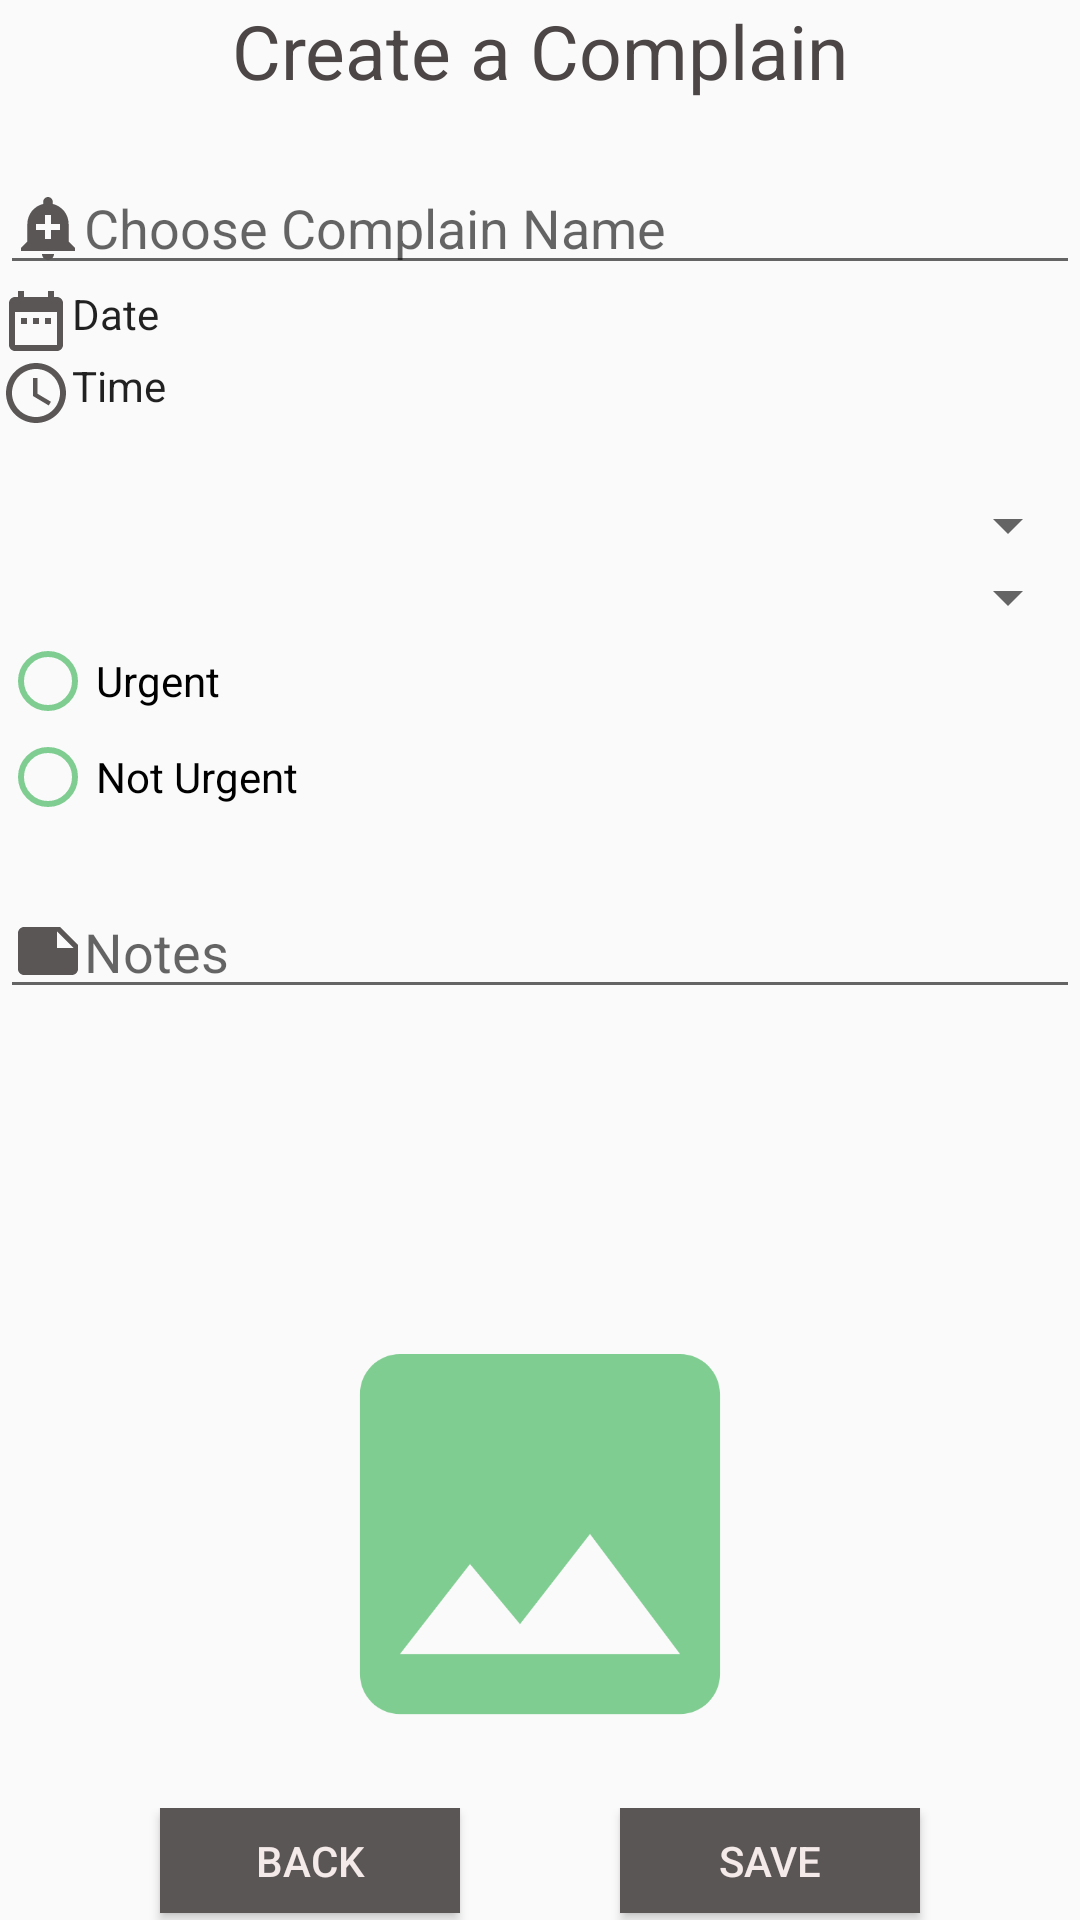

Here is an Android app screen rendered from its layout file. Give the layout XML and the strings, colors and styles it references.
<!-- AndroidManifest.xml: application theme AppTheme -->
<!-- res/layout/activity_create_complain.xml -->
<?xml version="1.0" encoding="utf-8"?>

<LinearLayout xmlns:android="http://schemas.android.com/apk/res/android"
    xmlns:app="http://schemas.android.com/apk/res-auto"
    xmlns:tools="http://schemas.android.com/tools"
    android:id="@+id/layout"
    android:layout_width="match_parent"
    android:layout_height="match_parent"
    android:gravity="center"
    android:orientation="vertical"
    tools:context=".createComplain">

    <LinearLayout
        android:layout_width="match_parent"
        android:layout_height="match_parent"
        android:layout_weight="3"
        android:orientation="vertical">

        <TextView
            android:id="@+id/tvC"
            android:layout_width="match_parent"
            android:layout_height="wrap_content"
            android:gravity="center"
            android:text="Create a Complain"
            android:textAppearance="@style/TextAppearance.AppCompat.Display1"
            android:textColor="@color/VeryDarkGrey"
            android:textSize="25dp" />

        <Space
            android:layout_width="match_parent"
            android:layout_height="20dp" />

        <EditText
            android:id="@+id/tvN"
            android:layout_width="match_parent"
            android:layout_height="wrap_content"
            android:drawableLeft="@drawable/ic_add_alert_black_24dp"
            android:ems="10"
            android:hint="Choose Complain Name"
            android:inputType="textPersonName" />

        <TextView
            android:id="@+id/tvD"
            android:layout_width="match_parent"
            android:layout_height="wrap_content"
            android:drawableLeft="@drawable/ic_date_range_black_24dp"
            android:text="Date"
            android:textAppearance="@style/TextAppearance.AppCompat.Body1" />

        <TextView
            android:id="@+id/tvT"
            android:layout_width="match_parent"
            android:layout_height="wrap_content"
            android:drawableLeft="@drawable/ic_access_time_black_24dp"
            android:text="Time"
            android:textAppearance="@style/TextAppearance.AppCompat.Body1" />

        <Space
            android:layout_width="match_parent"
            android:layout_height="20dp" />

        <Spinner
            android:id="@+id/spAr"
            android:layout_width="match_parent"
            android:layout_height="wrap_content" />

        <Spinner
            android:id="@+id/spCat"
            android:layout_width="match_parent"
            android:layout_height="wrap_content" />

        <RadioGroup
            android:id="@+id/rg1"
            android:layout_width="match_parent"
            android:layout_height="wrap_content">

            <RadioButton
                android:id="@+id/rb1"
                android:layout_width="match_parent"
                android:layout_height="wrap_content"
                android:buttonTint="@color/LightGreen"
                android:text="Urgent" />

            <RadioButton
                android:id="@+id/rb2"
                android:layout_width="match_parent"
                android:layout_height="wrap_content"
                android:buttonTint="@color/LightGreen"
                android:text="Not Urgent" />

        </RadioGroup>

        <Space
            android:layout_width="match_parent"
            android:layout_height="20dp" />

        <EditText
            android:id="@+id/etNo"
            android:layout_width="match_parent"
            android:layout_height="wrap_content"
            android:drawableLeft="@drawable/ic_note_black_24dp"
            android:ems="10"
            android:hint="Notes"
            android:inputType="textPersonName" />

    </LinearLayout>

    <LinearLayout
        android:layout_width="match_parent"
        android:layout_height="match_parent"
        android:layout_weight="6"
        android:orientation="vertical">

        <ImageView
            android:id="@+id/ivC"
            android:layout_width="160dp"
            android:layout_height="194dp"
            android:layout_gravity="center"
            app:srcCompat="@drawable/ic_insert_photo_black_24dp" />

    </LinearLayout>

    <LinearLayout
        android:layout_width="match_parent"
        android:layout_height="match_parent"
        android:layout_weight="8"
        android:orientation="horizontal">

        <Space
            android:layout_width="wrap_content"
            android:layout_height="wrap_content"
            android:layout_weight="1" />

        <Button
            android:id="@+id/bnB"
            android:layout_width="100dp"
            android:layout_height="35dp"
            android:background="@color/DarkGrey"
            android:onClick="Back"
            android:text="Back"
            android:textColor="@color/Egg" />

        <Space
            android:layout_width="wrap_content"
            android:layout_height="wrap_content"
            android:layout_weight="1" />

        <Button
            android:id="@+id/bnS"
            android:layout_width="100dp"
            android:layout_height="35dp"
            android:background="@color/DarkGrey"
            android:onClick="save"
            android:text="Save"
            android:textColor="@color/Egg" />

        <Space
            android:layout_width="wrap_content"
            android:layout_height="wrap_content"
            android:layout_weight="1" />
    </LinearLayout>

</LinearLayout>
<!-- resources referenced by this layout -->
<resources>
  <color name="DarkGrey">#5b5656</color>
  <color name="Egg">#f5eaea</color>
  <color name="LightGreen">#7fcd91</color>
  <color name="VeryDarkGrey">#4d4646</color>
  <!-- drawable ic_access_time_black_24dp (drawable) -->
  <vector android:height="24dp" android:tint="#5B5656"
      android:viewportHeight="24.0" android:viewportWidth="24.0"
      android:width="24dp" xmlns:android="http://schemas.android.com/apk/res/android">
      <path android:fillColor="#FF000000" android:pathData="M11.99,2C6.47,2 2,6.48 2,12s4.47,10 9.99,10C17.52,22 22,17.52 22,12S17.52,2 11.99,2zM12,20c-4.42,0 -8,-3.58 -8,-8s3.58,-8 8,-8 8,3.58 8,8 -3.58,8 -8,8zM12.5,7H11v6l5.25,3.15 0.75,-1.23 -4.5,-2.67z"/>
  </vector>
  <!-- drawable ic_add_alert_black_24dp (drawable) -->
  <vector android:height="24dp" android:tint="#5B5656"
      android:viewportHeight="24.0" android:viewportWidth="24.0"
      android:width="24dp" xmlns:android="http://schemas.android.com/apk/res/android">
      <path android:fillColor="#FF000000" android:pathData="M10.01,21.01c0,1.1 0.89,1.99 1.99,1.99s1.99,-0.89 1.99,-1.99h-3.98zM18.88,16.82L18.88,11c0,-3.25 -2.25,-5.97 -5.29,-6.69v-0.72C13.59,2.71 12.88,2 12,2s-1.59,0.71 -1.59,1.59v0.72C7.37,5.03 5.12,7.75 5.12,11v5.82L3,18.94L3,20h18v-1.06l-2.12,-2.12zM16,13.01h-3v3h-2v-3L8,13.01L8,11h3L11,8h2v3h3v2.01z"/>
  </vector>
  <!-- drawable ic_date_range_black_24dp (drawable) -->
  <vector android:height="24dp" android:tint="#5B5656"
      android:viewportHeight="24.0" android:viewportWidth="24.0"
      android:width="24dp" xmlns:android="http://schemas.android.com/apk/res/android">
      <path android:fillColor="#FF000000" android:pathData="M9,11L7,11v2h2v-2zM13,11h-2v2h2v-2zM17,11h-2v2h2v-2zM19,4h-1L18,2h-2v2L8,4L8,2L6,2v2L5,4c-1.11,0 -1.99,0.9 -1.99,2L3,20c0,1.1 0.89,2 2,2h14c1.1,0 2,-0.9 2,-2L21,6c0,-1.1 -0.9,-2 -2,-2zM19,20L5,20L5,9h14v11z"/>
  </vector>
  <!-- drawable ic_insert_photo_black_24dp (drawable) -->
  <vector android:height="24dp" android:tint="#7FCD91"
      android:viewportHeight="24.0" android:viewportWidth="24.0"
      android:width="24dp" xmlns:android="http://schemas.android.com/apk/res/android">
      <path android:fillColor="#FF000000" android:pathData="M21,19V5c0,-1.1 -0.9,-2 -2,-2H5c-1.1,0 -2,0.9 -2,2v14c0,1.1 0.9,2 2,2h14c1.1,0 2,-0.9 2,-2zM8.5,13.5l2.5,3.01L14.5,12l4.5,6H5l3.5,-4.5z"/>
  </vector>
  <!-- drawable ic_note_black_24dp (drawable) -->
  <vector android:height="24dp" android:tint="#5B5656"
      android:viewportHeight="24.0" android:viewportWidth="24.0"
      android:width="24dp" xmlns:android="http://schemas.android.com/apk/res/android">
      <path android:fillColor="#FF000000" android:pathData="M22,10l-6,-6L4,4c-1.1,0 -2,0.9 -2,2v12.01c0,1.1 0.9,1.99 2,1.99l16,-0.01c1.1,0 2,-0.89 2,-1.99v-8zM15,5.5l5.5,5.5L15,11L15,5.5z"/>
  </vector>
  <style name="AppTheme" parent="Theme.AppCompat.Light.DialogWhenLarge">
          
          <item name="colorPrimary">@color/DarkGrey</item>
          <item name="colorPrimaryDark">@color/VeryDarkGrey</item>
          <item name="colorAccent">@color/LightGreen</item>
      </style>
</resources>
